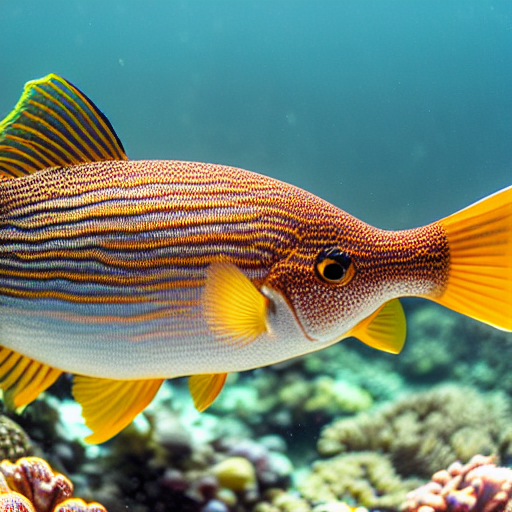
Generation parameters embedded in this image by AUTOMATIC1111 Stable Diffusion web UI or a fork of it (Forge, ...) (PNG 'parameters' text chunk):
masterpiece, best quality, an underwater "full-frame close-up photo of a fish", ("panoramic shot") golden ratio, trending on artstation, 4k, 8k, uhd, high quality, sharp focus
Negative prompt: framed, frames, collage, three legs, lowres, bad anatomy, bad hands, text, error, missing fingers, extra digit, fewer digits, cropped, worst quality, low quality, normal quality, jpeg artifacts, signature, watermark, username, blurry, artist name, cropped headshot, muted colors
Steps: 60, Sampler: DPM++ 2M Karras, CFG scale: 10, Seed: 3780875365, Size: 512x512, Model hash: 44bf0551